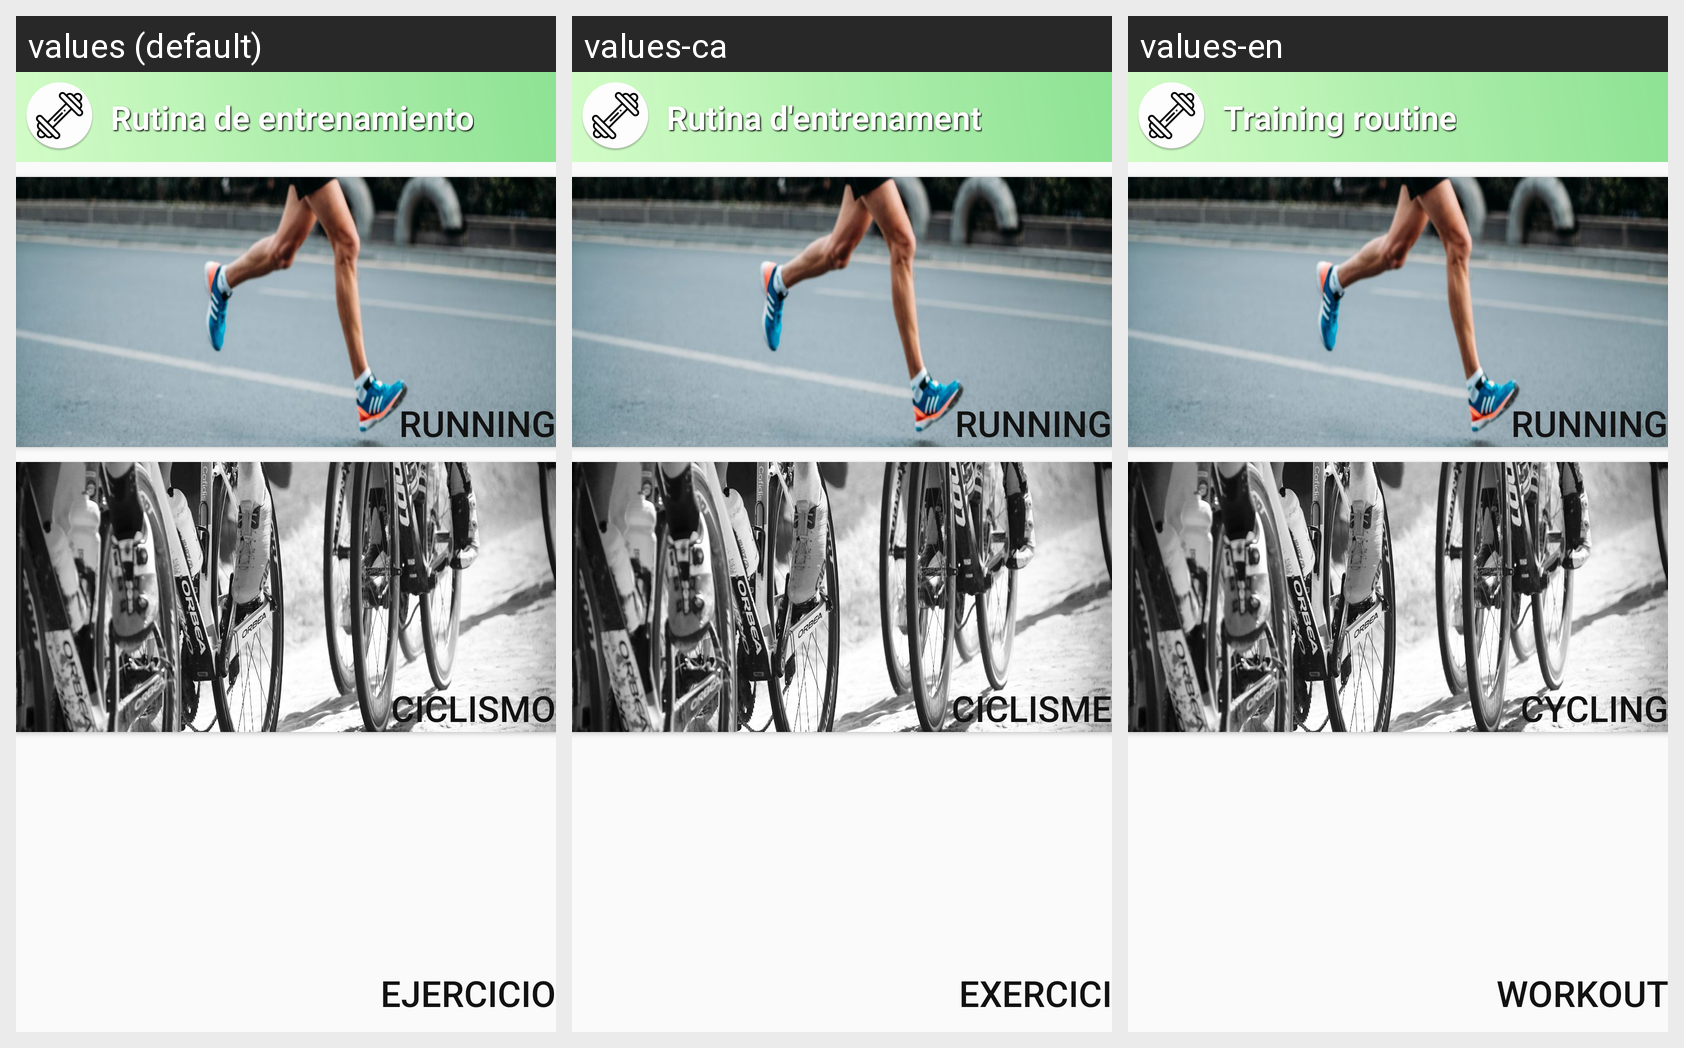

The same Android screen rendered under several of its app's locales, left to right. List the strings drawn on it with the default value and each locale's translation.
Android screen res/layout/activity_modalitat_entrenament.xml rendered under 3 locales, left to right: values (default), values-ca, values-en. Device: Nexus 5 (rendered at 1080×1920; each locale shown at half size, 540×960, under a caption strip naming it); theme AppTheme.
Strings drawn on this screen, with the default value and each locale's value (text and hints the layout hard-codes, and strings that could not be matched under every locale, appear in the picture but are not listed):

rutinaEntrenamiento
  values: Rutina de entrenamiento
  values-ca: Rutina d'entrenament
  values-en: Training routine

running
  values: Running
  values-ca: Running
  values-en: Running

cycling
  values: Ciclismo
  values-ca: Ciclisme
  values-en: Cycling

workout
  values: Ejercicio
  values-ca: Exercici
  values-en: Workout
